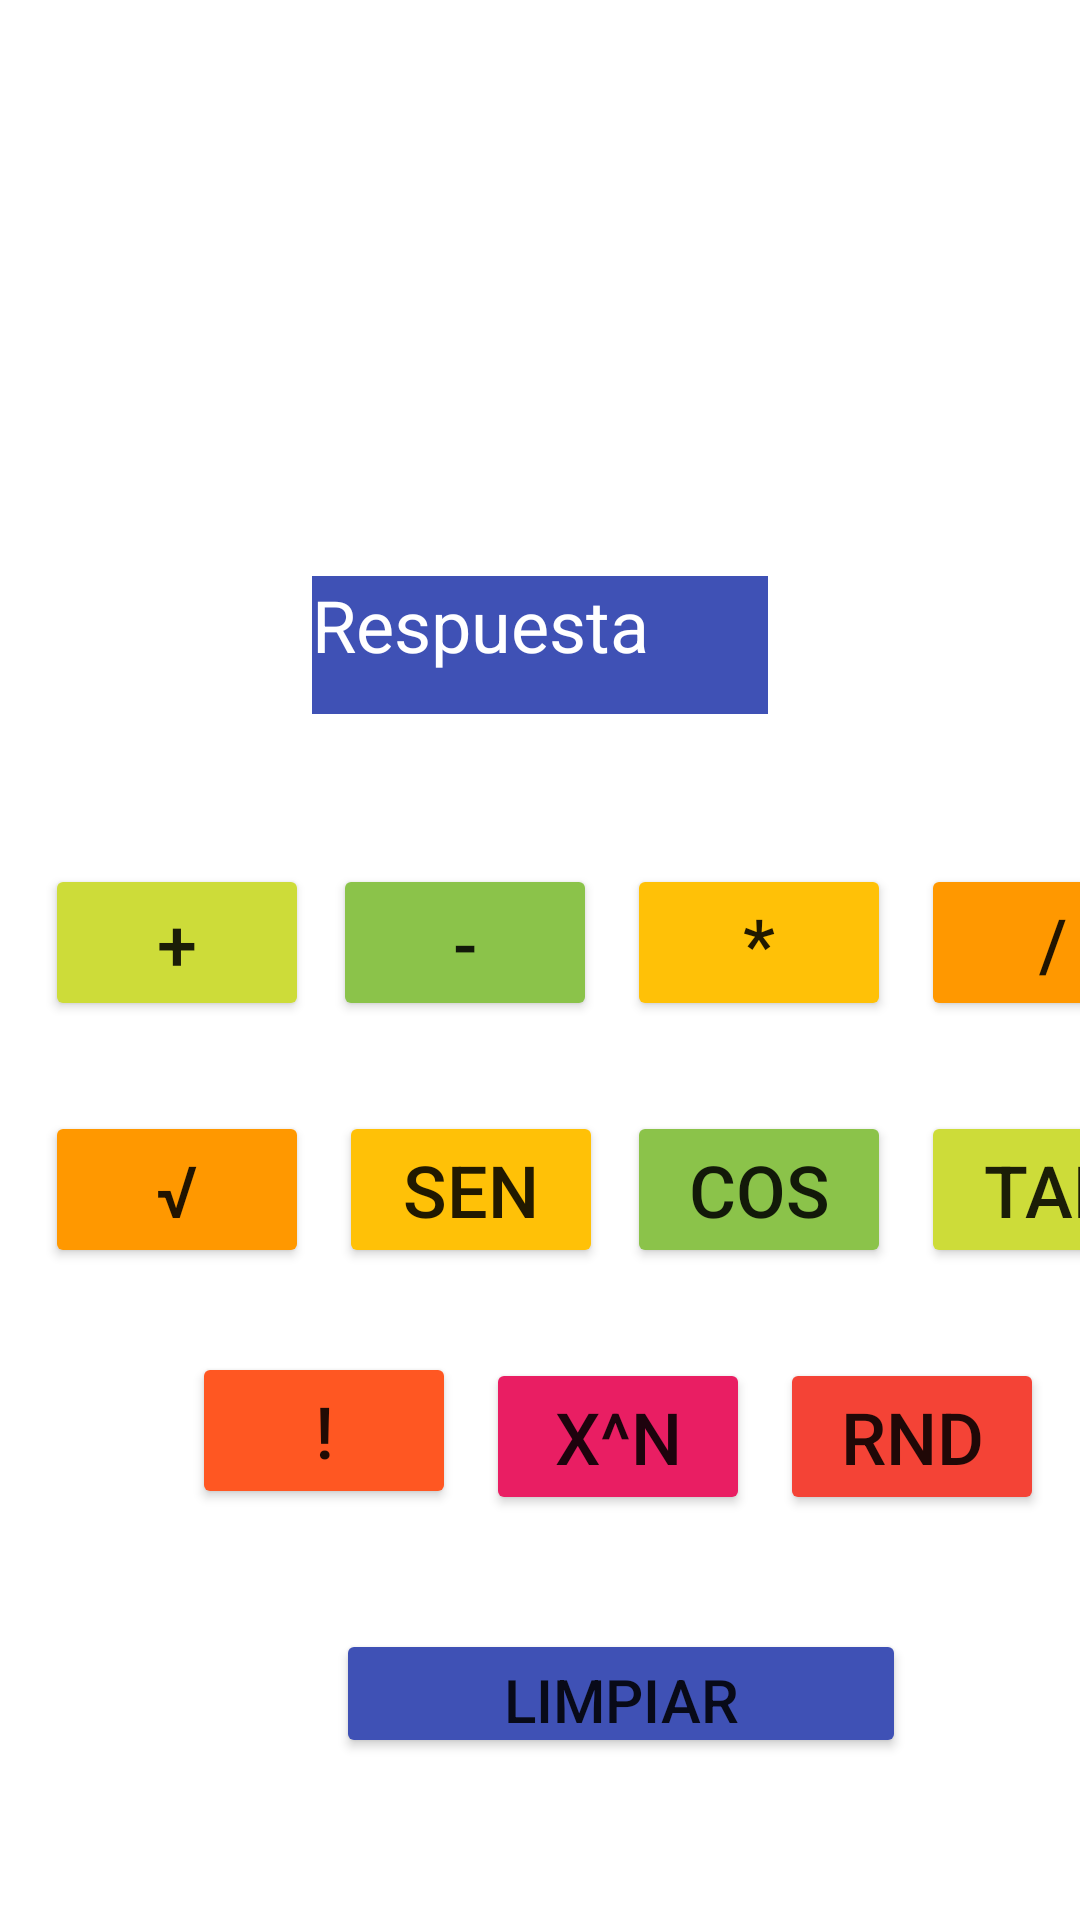

Produce the Android XML layout that renders to this screen, including the resource entries it uses.
<!-- AndroidManifest.xml: application theme Theme.OperacionSalud -->
<!-- res/layout/activity_operaciones.xml -->
<?xml version="1.0" encoding="utf-8"?>
<androidx.constraintlayout.widget.ConstraintLayout xmlns:android="http://schemas.android.com/apk/res/android"
    xmlns:app="http://schemas.android.com/apk/res-auto"
    xmlns:tools="http://schemas.android.com/tools"
    android:layout_width="match_parent"
    android:layout_height="match_parent"
    android:background="@drawable/img01"
    tools:context=".Operaciones">

    <EditText
        android:id="@+id/txtNro1"
        android:layout_width="292dp"
        android:layout_height="51dp"
        android:layout_marginStart="150dp"
        android:layout_marginTop="40dp"
        android:layout_marginEnd="150dp"
        android:background="#8DFFFFFF"
        android:ems="10"
        android:hint="@string/txt_Nro1"
        android:inputType="numberDecimal"
        android:textColor="#FFFFFF"
        android:textColorHighlight="#00BCD4"
        android:textColorHint="#FFFFFF"
        android:textColorLink="#009688"
        android:textSize="24sp"
        app:layout_constraintEnd_toEndOf="parent"
        app:layout_constraintStart_toStartOf="parent"
        app:layout_constraintTop_toTopOf="parent" />

    <EditText
        android:id="@+id/txtNro2"
        android:layout_width="292dp"
        android:layout_height="51dp"
        android:layout_marginStart="150dp"
        android:layout_marginTop="20dp"
        android:layout_marginEnd="150dp"
        android:background="#8FFFFFFF"
        android:ems="10"
        android:hint="@string/txt_Nro2"
        android:inputType="numberDecimal"
        android:textColor="#FFFFFF"
        android:textColorHighlight="#00BCD4"
        android:textColorHint="#FFFFFF"
        android:textSize="24sp"
        app:layout_constraintEnd_toEndOf="parent"
        app:layout_constraintHorizontal_bias="0.502"
        app:layout_constraintStart_toStartOf="parent"
        app:layout_constraintTop_toBottomOf="@+id/txtNro1" />

    <Button
        android:id="@+id/button"
        android:layout_width="wrap_content"
        android:layout_height="wrap_content"
        android:layout_marginStart="15dp"
        android:layout_marginTop="50dp"
        android:onClick="Sumar"
        android:text="@string/btn_Sumar"
        android:textSize="24sp"
        app:backgroundTint="#CDDC39"
        app:layout_constraintStart_toStartOf="parent"
        app:layout_constraintTop_toBottomOf="@+id/tvRespuesta" />

    <Button
        android:id="@+id/button2"
        android:layout_width="wrap_content"
        android:layout_height="wrap_content"
        android:layout_marginStart="8dp"
        android:layout_marginTop="50dp"
        android:onClick="Restar"
        android:text="@string/btn_Restar"
        android:textSize="24sp"
        app:backgroundTint="#8BC34A"
        app:layout_constraintStart_toEndOf="@+id/button"
        app:layout_constraintTop_toBottomOf="@+id/tvRespuesta" />

    <Button
        android:id="@+id/button3"
        android:layout_width="wrap_content"
        android:layout_height="wrap_content"
        android:layout_marginStart="10dp"
        android:layout_marginTop="50dp"
        android:onClick="Dividir"
        android:text="@string/btn_Dividir"
        android:textSize="24sp"
        app:backgroundTint="#FF9800"
        app:layout_constraintStart_toEndOf="@+id/button4"
        app:layout_constraintTop_toBottomOf="@+id/tvRespuesta" />

    <Button
        android:id="@+id/button4"
        android:layout_width="wrap_content"
        android:layout_height="wrap_content"
        android:layout_marginStart="10dp"
        android:layout_marginTop="50dp"
        android:onClick="Multiplicar"
        android:text="@string/btn_Multiplicar"
        android:textSize="24sp"
        app:backgroundTint="#FFC107"
        app:layout_constraintStart_toEndOf="@+id/button2"
        app:layout_constraintTop_toBottomOf="@+id/tvRespuesta" />

    <Button
        android:id="@+id/button5"
        android:layout_width="wrap_content"
        android:layout_height="wrap_content"
        android:layout_marginStart="15dp"
        android:layout_marginTop="30dp"
        android:onClick="Raiz"
        android:text="@string/btn_Raiz"
        android:textSize="24sp"
        app:backgroundTint="#FF9800"
        app:layout_constraintStart_toStartOf="parent"
        app:layout_constraintTop_toBottomOf="@+id/button" />

    <Button
        android:id="@+id/button6"
        android:layout_width="wrap_content"
        android:layout_height="wrap_content"
        android:layout_marginStart="10dp"
        android:layout_marginTop="30dp"
        android:onClick="Seno"
        android:text="@string/btn_Seno"
        android:textSize="24sp"
        app:backgroundTint="#FFC107"
        app:layout_constraintStart_toEndOf="@+id/button5"
        app:layout_constraintTop_toBottomOf="@+id/button2" />

    <Button
        android:id="@+id/button7"
        android:layout_width="wrap_content"
        android:layout_height="wrap_content"
        android:layout_marginStart="8dp"
        android:layout_marginTop="30dp"
        android:onClick="Coseno"
        android:text="@string/btn_Coseno"
        android:textSize="24sp"
        app:backgroundTint="#8BC34A"
        app:layout_constraintStart_toEndOf="@+id/button6"
        app:layout_constraintTop_toBottomOf="@+id/button4" />

    <Button
        android:id="@+id/button8"
        android:layout_width="wrap_content"
        android:layout_height="wrap_content"
        android:layout_marginStart="10dp"
        android:layout_marginTop="30dp"
        android:onClick="Tangente"
        android:text="@string/btn_Tangente"
        android:textSize="24sp"
        app:backgroundTint="#CDDC39"
        app:layout_constraintStart_toEndOf="@+id/button7"
        app:layout_constraintTop_toBottomOf="@+id/button3" />

    <Button
        android:id="@+id/button9"
        android:layout_width="wrap_content"
        android:layout_height="wrap_content"
        android:layout_marginStart="64dp"
        android:layout_marginTop="28dp"
        android:onClick="Factorial"
        android:text="@string/btn_Factorial"
        android:textSize="24sp"
        app:backgroundTint="#FF5722"
        app:layout_constraintStart_toStartOf="parent"
        app:layout_constraintTop_toBottomOf="@+id/button6" />

    <Button
        android:id="@+id/button10"
        android:layout_width="wrap_content"
        android:layout_height="wrap_content"
        android:layout_marginStart="10dp"
        android:layout_marginTop="30dp"
        android:onClick="Potencia"
        android:text="@string/btn_Potencia"
        android:textSize="24sp"
        app:backgroundTint="#E91E63"
        app:layout_constraintStart_toEndOf="@+id/button9"
        app:layout_constraintTop_toBottomOf="@+id/button7" />

    <Button
        android:id="@+id/button11"
        android:layout_width="190dp"
        android:layout_height="43dp"
        android:layout_marginStart="112dp"
        android:layout_marginTop="40dp"
        android:onClick="Limpiar"
        android:text="@string/btn_Limpiar"
        android:textSize="20sp"
        app:backgroundTint="#3F51B5"
        app:layout_constraintStart_toStartOf="parent"
        app:layout_constraintTop_toBottomOf="@+id/button9" />

    <TextView
        android:id="@+id/tvRespuesta"
        android:layout_width="152dp"
        android:layout_height="46dp"
        android:layout_marginStart="150dp"
        android:layout_marginTop="30dp"
        android:layout_marginEnd="150dp"
        android:background="#3F51B5"
        android:text="@string/tv_Respuesta"
        android:textColor="#FFFFFF"
        android:textSize="24sp"
        app:layout_constraintEnd_toEndOf="parent"
        app:layout_constraintStart_toStartOf="parent"
        app:layout_constraintTop_toBottomOf="@+id/txtNro2" />

    <Button
        android:id="@+id/button12"
        android:layout_width="wrap_content"
        android:layout_height="wrap_content"
        android:layout_marginStart="10dp"
        android:layout_marginTop="30dp"
        android:onClick="Rnd"
        android:text="@string/btn_Random"
        android:textSize="24sp"
        app:backgroundTint="#F44336"
        app:layout_constraintStart_toEndOf="@+id/button10"
        app:layout_constraintTop_toBottomOf="@+id/button8" />

</androidx.constraintlayout.widget.ConstraintLayout>
<!-- resources referenced by this layout -->
<resources>
  <string name="btn_Coseno">Cos</string>
  <string name="btn_Dividir">/</string>
  <string name="btn_Factorial">!</string>
  <string name="btn_Limpiar">Limpiar</string>
  <string name="btn_Multiplicar">*</string>
  <string name="btn_Potencia">x^n</string>
  <string name="btn_Raiz">√</string>
  <string name="btn_Random">rnd</string>
  <string name="btn_Restar">-</string>
  <string name="btn_Seno">Sen</string>
  <string name="btn_Sumar">+</string>
  <string name="btn_Tangente">Tan</string>
  <string name="tv_Respuesta">Respuesta</string>
  <string name="txt_Nro1">Ingrese el Primer Numero</string>
  <string name="txt_Nro2">Ingrese el Segundo Numero</string>
  <style name="Theme.OperacionSalud" parent="Theme.MaterialComponents.DayNight.DarkActionBar">
          
          <item name="colorPrimary">@color/purple_500</item>
          <item name="colorPrimaryVariant">@color/purple_700</item>
          <item name="colorOnPrimary">@color/white</item>
          
          <item name="colorSecondary">@color/teal_200</item>
          <item name="colorSecondaryVariant">@color/teal_700</item>
          <item name="colorOnSecondary">@color/black</item>
          
          <item name="android:statusBarColor" tools:targetApi="l">?attr/colorPrimaryVariant</item>
          
      </style>
  <!-- not gathered from this repository: default colours our renderer supplied (Android Studio template values) -->
  <color name="purple_500">#FF6200EE</color>
  <color name="purple_700">#FF3700B3</color>
  <color name="teal_200">#FF03DAC5</color>
  <color name="teal_700">#FF018786</color>
  <color name="black">#FF000000</color>
  <color name="white">#FFFFFFFF</color>
</resources>
